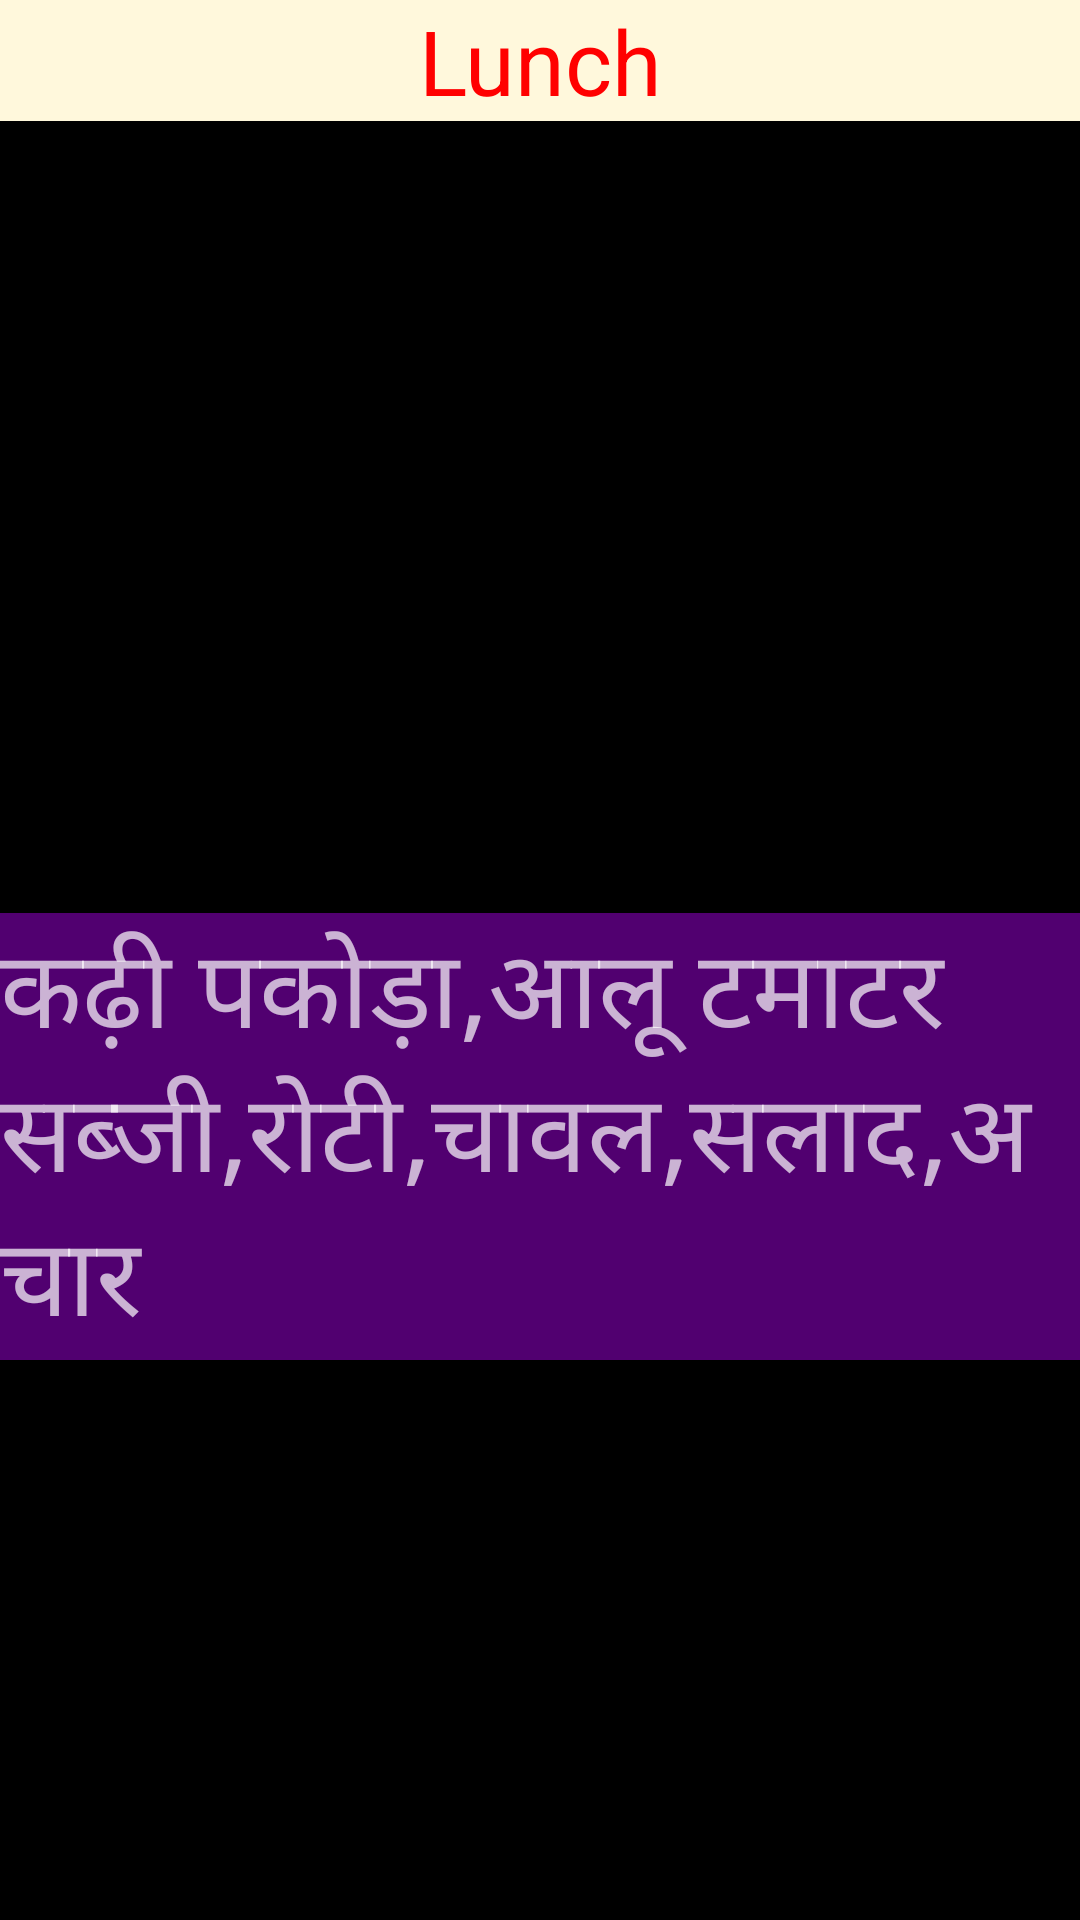

Produce the Android XML layout that renders to this screen, including the resource entries it uses.
<!-- AndroidManifest.xml: application theme AppTheme -->
<!-- res/layout/m3lunch.xml -->
<?xml version="1.0" encoding="utf-8"?>
<android.support.constraint.ConstraintLayout xmlns:android="http://schemas.android.com/apk/res/android"
    xmlns:app="http://schemas.android.com/apk/res-auto"
    xmlns:tools="http://schemas.android.com/tools"
    android:layout_width="match_parent"
    android:layout_height="match_parent"
    android:background="#000000"
    tools:context=".m3lunch">

    <ScrollView
        android:id="@+id/scrollView4"
        android:layout_width="0dp"
        android:layout_height="0dp"
        app:layout_constraintBottom_toBottomOf="parent"
        app:layout_constraintEnd_toEndOf="parent"
        app:layout_constraintHorizontal_bias="0.0"
        app:layout_constraintStart_toStartOf="parent"
        app:layout_constraintTop_toBottomOf="@+id/textView3"
        app:layout_constraintVertical_bias="1.0">

        <LinearLayout
            android:layout_width="match_parent"
            android:layout_height="wrap_content"
            android:orientation="vertical">

            <ImageView
                android:id="@+id/imageView2"
                android:layout_width="match_parent"
                android:layout_height="264dp"
                android:contentDescription="@string/m3l"
                android:scaleType="centerCrop"
                android:src="@drawable/ic_launcher_foreground" />

            <TextView
                android:id="@+id/textView6"
                android:layout_width="match_parent"
                android:layout_height="wrap_content"
                android:background="#510070"
                android:gravity="start"
                android:text="@string/m3l"
                android:textSize="36sp" />

        </LinearLayout>
    </ScrollView>

    <TextView
        android:id="@+id/textView3"
        android:layout_width="0dp"
        android:layout_height="wrap_content"
        android:background="#FFF8DC"
        android:gravity="center"
        android:text="Lunch"
        android:textColor="#ff0000"
        android:textSize="30sp"
        app:layout_constraintEnd_toEndOf="parent"
        app:layout_constraintHorizontal_bias="0.0"
        app:layout_constraintStart_toStartOf="parent"
        app:layout_constraintTop_toTopOf="parent" />

</android.support.constraint.ConstraintLayout>
<!-- resources referenced by this layout -->
<resources>
  <string name="m3l">कढ़ी पकोड़ा,आलू टमाटर सब्जी,रोटी,चावल,सलाद,अचार</string>
  <style name="AppTheme" parent="Theme.AppCompat.NoActionBar">
          
         <item name="colorPrimary">@color/colorPrimary</item>
          <item name="colorPrimaryDark">@color/colorPrimaryDark</item>
          <item name="colorAccent">@color/colorAccent</item>
      </style>
  <color name="colorPrimary">#3F51B5</color>
  <color name="colorPrimaryDark">#000000</color>
  <color name="colorAccent">#FF4081</color>
</resources>
